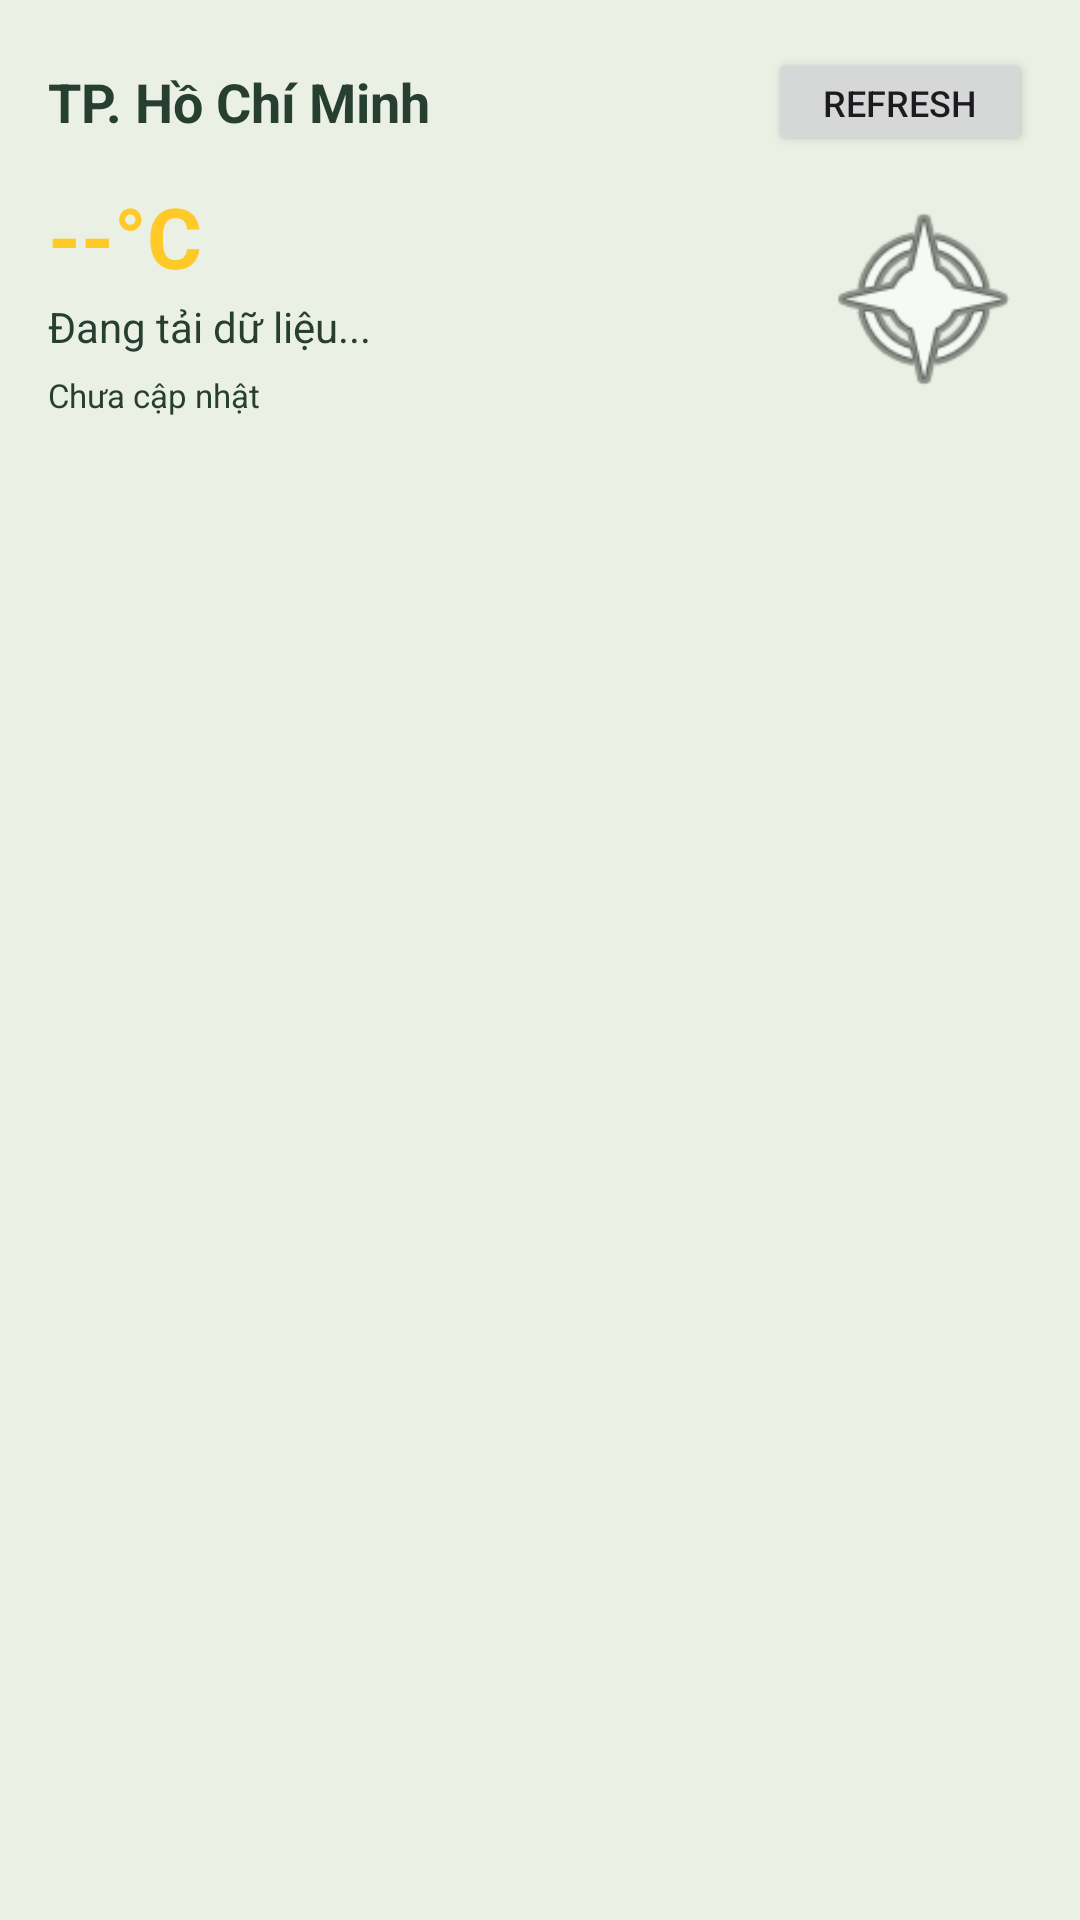

Layout XML and referenced resources for this Android screen:
<!-- AndroidManifest.xml: application theme Theme.WidgetDemo -->
<!-- res/layout/weather_widget.xml -->
<?xml version="1.0" encoding="utf-8"?>
<LinearLayout xmlns:android="http://schemas.android.com/apk/res/android"
    android:layout_width="match_parent"
    android:layout_height="match_parent"
    android:orientation="vertical"
    android:padding="16dp"
    android:background="#eaf0e4">

    <LinearLayout
        android:layout_width="match_parent"
        android:layout_height="wrap_content"
        android:orientation="horizontal"
        android:gravity="center_vertical">

        <TextView
            android:id="@+id/txtLocation"
            android:layout_width="0dp"
            android:layout_height="wrap_content"
            android:layout_weight="1"
            android:text="TP. Hồ Chí Minh"
            android:textColor="#263f31"
            android:textSize="18sp"
            android:textStyle="bold" />

        <Button
            android:id="@+id/btnRefresh"
            android:layout_width="wrap_content"
            android:layout_height="36dp"
            android:text="Refresh"
            android:textSize="12sp" />
    </LinearLayout>

    <LinearLayout
        android:layout_width="match_parent"
        android:layout_height="wrap_content"
        android:layout_marginTop="8dp"
        android:gravity="center_vertical"
        android:orientation="horizontal">

        <LinearLayout
            android:layout_width="0dp"
            android:layout_height="wrap_content"
            android:layout_weight="1"
            android:orientation="vertical">

            <TextView
                android:id="@+id/txtTemperature"
                android:layout_width="wrap_content"
                android:layout_height="wrap_content"
                android:text="--°C"
                android:textColor="#FFCA28"
                android:textSize="28sp"
                android:textStyle="bold" />

            <TextView
                android:id="@+id/txtCondition"
                android:layout_width="wrap_content"
                android:layout_height="wrap_content"
                android:layout_marginTop="2dp"
                android:text="Đang tải dữ liệu..."
                android:textColor="#263f31"
                android:textSize="14sp" />

            <TextView
                android:id="@+id/txtStatus"
                android:layout_width="wrap_content"
                android:layout_height="wrap_content"
                android:layout_marginTop="6dp"
                android:text="Chưa cập nhật"
                android:textColor="#263f31"
                android:textSize="11sp" />
        </LinearLayout>

        <ImageView
            android:id="@+id/imgWeatherIcon"
            android:layout_width="72dp"
            android:layout_height="72dp"
            android:layout_marginStart="12dp"
            android:src="@android:drawable/ic_menu_compass" />
    </LinearLayout>

</LinearLayout>
<!-- resources referenced by this layout -->
<resources>
  <style name="Theme.WidgetDemo" parent="Base.Theme.WidgetDemo" />
  <style name="Base.Theme.WidgetDemo" parent="Theme.Material3.DayNight.NoActionBar">
          
          
      </style>
</resources>
